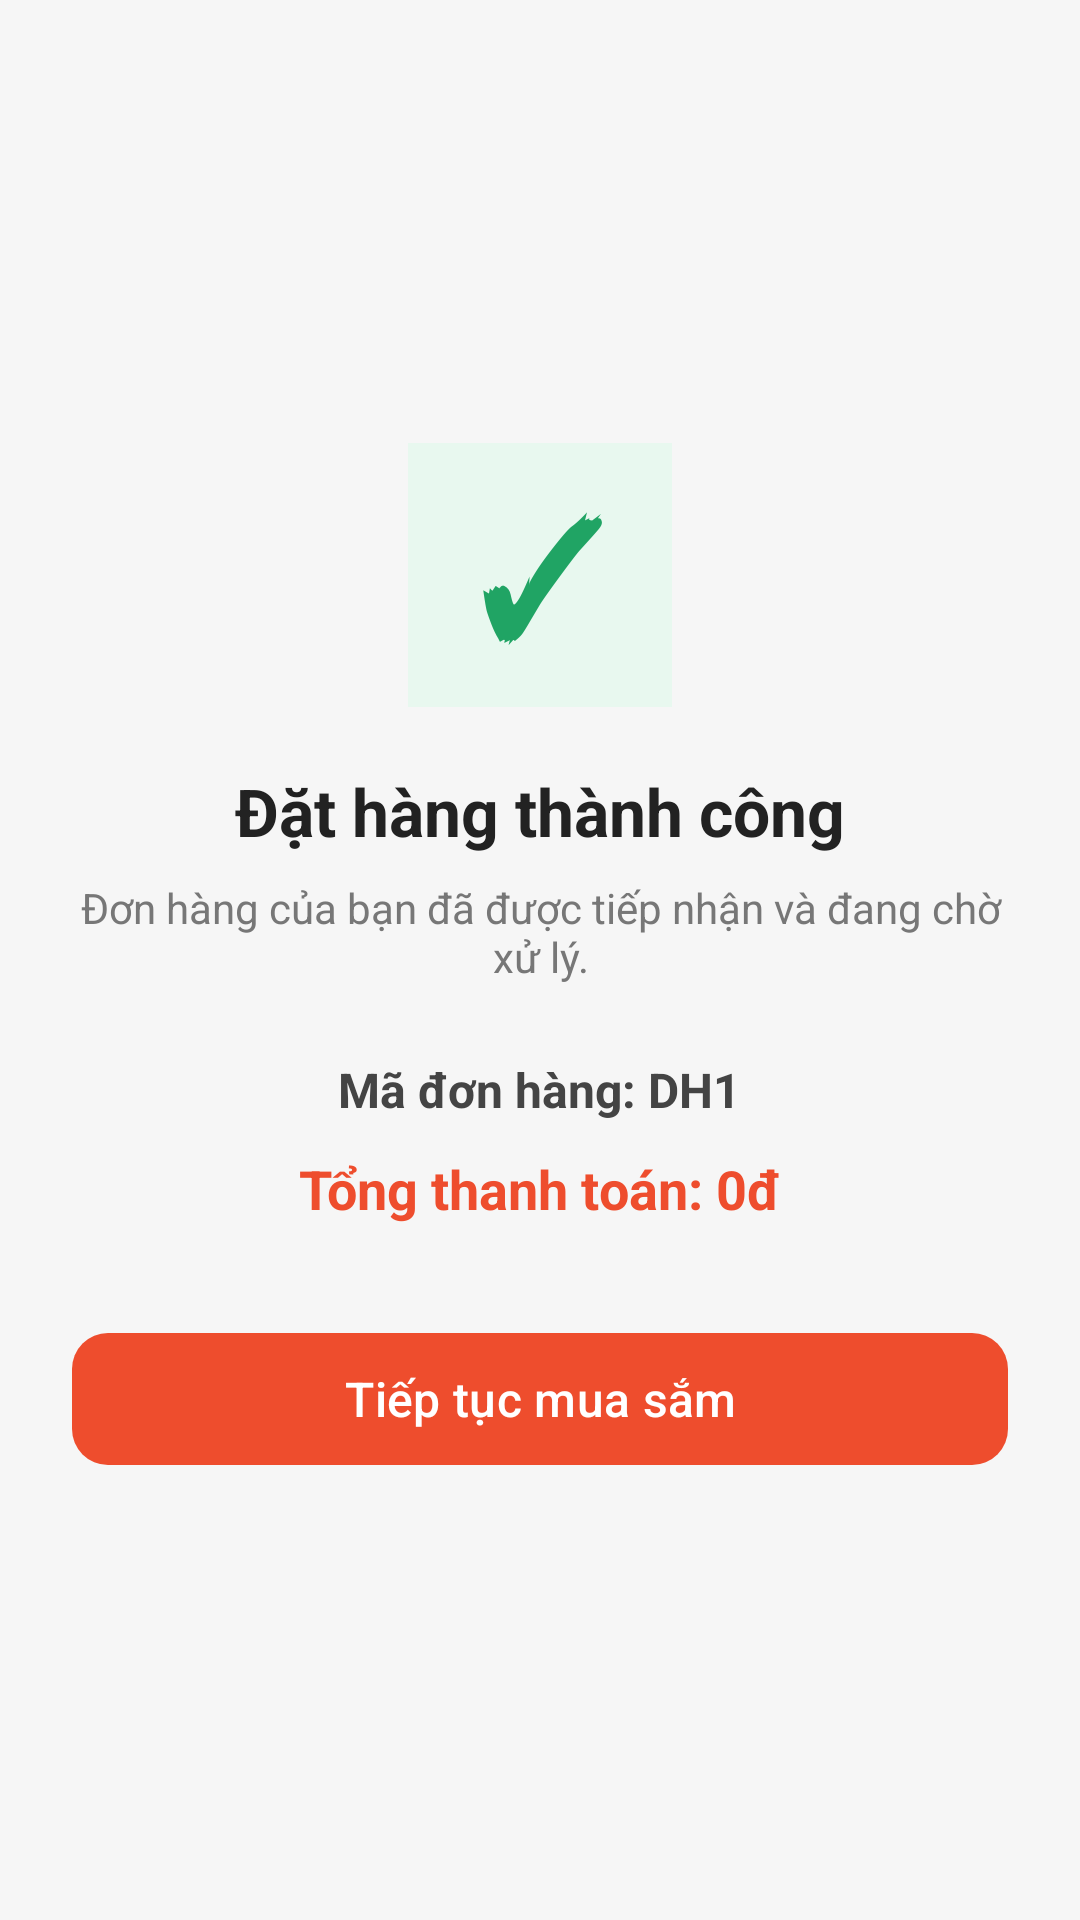

Here is an Android app screen rendered from its layout file. Give the layout XML and the strings, colors and styles it references.
<!-- AndroidManifest.xml: application theme Theme.FashionShopMobile -->
<!-- res/layout/activity_order_success.xml -->
<?xml version="1.0" encoding="utf-8"?>
<LinearLayout
    xmlns:android="http://schemas.android.com/apk/res/android"
    xmlns:app="http://schemas.android.com/apk/res-auto"
    android:layout_width="match_parent"
    android:layout_height="match_parent"
    android:background="#F6F6F6"
    android:gravity="center"
    android:orientation="vertical"
    android:padding="24dp">

    <TextView
        android:layout_width="88dp"
        android:layout_height="88dp"
        android:background="#E8F8EF"
        android:gravity="center"
        android:text="✓"
        android:textColor="#20A464"
        android:textSize="52sp"
        android:textStyle="bold" />

    <TextView
        android:layout_width="wrap_content"
        android:layout_height="wrap_content"
        android:layout_marginTop="20dp"
        android:text="Đặt hàng thành công"
        android:textColor="#222222"
        android:textSize="22sp"
        android:textStyle="bold" />

    <TextView
        android:layout_width="wrap_content"
        android:layout_height="wrap_content"
        android:layout_marginTop="8dp"
        android:gravity="center"
        android:text="Đơn hàng của bạn đã được tiếp nhận và đang chờ xử lý."
        android:textColor="#777777"
        android:textSize="14sp" />

    <TextView
        android:id="@+id/tvOrderCode"
        android:layout_width="wrap_content"
        android:layout_height="wrap_content"
        android:layout_marginTop="24dp"
        android:text="Mã đơn hàng: DH1"
        android:textColor="#444444"
        android:textSize="16sp"
        android:textStyle="bold" />

    <TextView
        android:id="@+id/tvSuccessTotal"
        android:layout_width="wrap_content"
        android:layout_height="wrap_content"
        android:layout_marginTop="10dp"
        android:text="Tổng thanh toán: 0đ"
        android:textColor="#EE4D2D"
        android:textSize="18sp"
        android:textStyle="bold" />

    <com.google.android.material.button.MaterialButton
        android:id="@+id/btnContinueShopping"
        android:layout_width="match_parent"
        android:layout_height="52dp"
        android:layout_marginTop="32dp"
        android:text="Tiếp tục mua sắm"
        android:textAllCaps="false"
        android:textColor="#FFFFFF"
        android:textSize="16sp"
        app:backgroundTint="#EE4D2D"
        app:cornerRadius="12dp" />

</LinearLayout>
<!-- resources referenced by this layout -->
<resources>
  <style name="Theme.FashionShopMobile" parent="Base.Theme.FashionShopMobile" />
  <style name="Base.Theme.FashionShopMobile" parent="Theme.Material3.DayNight.NoActionBar">
          
          
      </style>
</resources>
